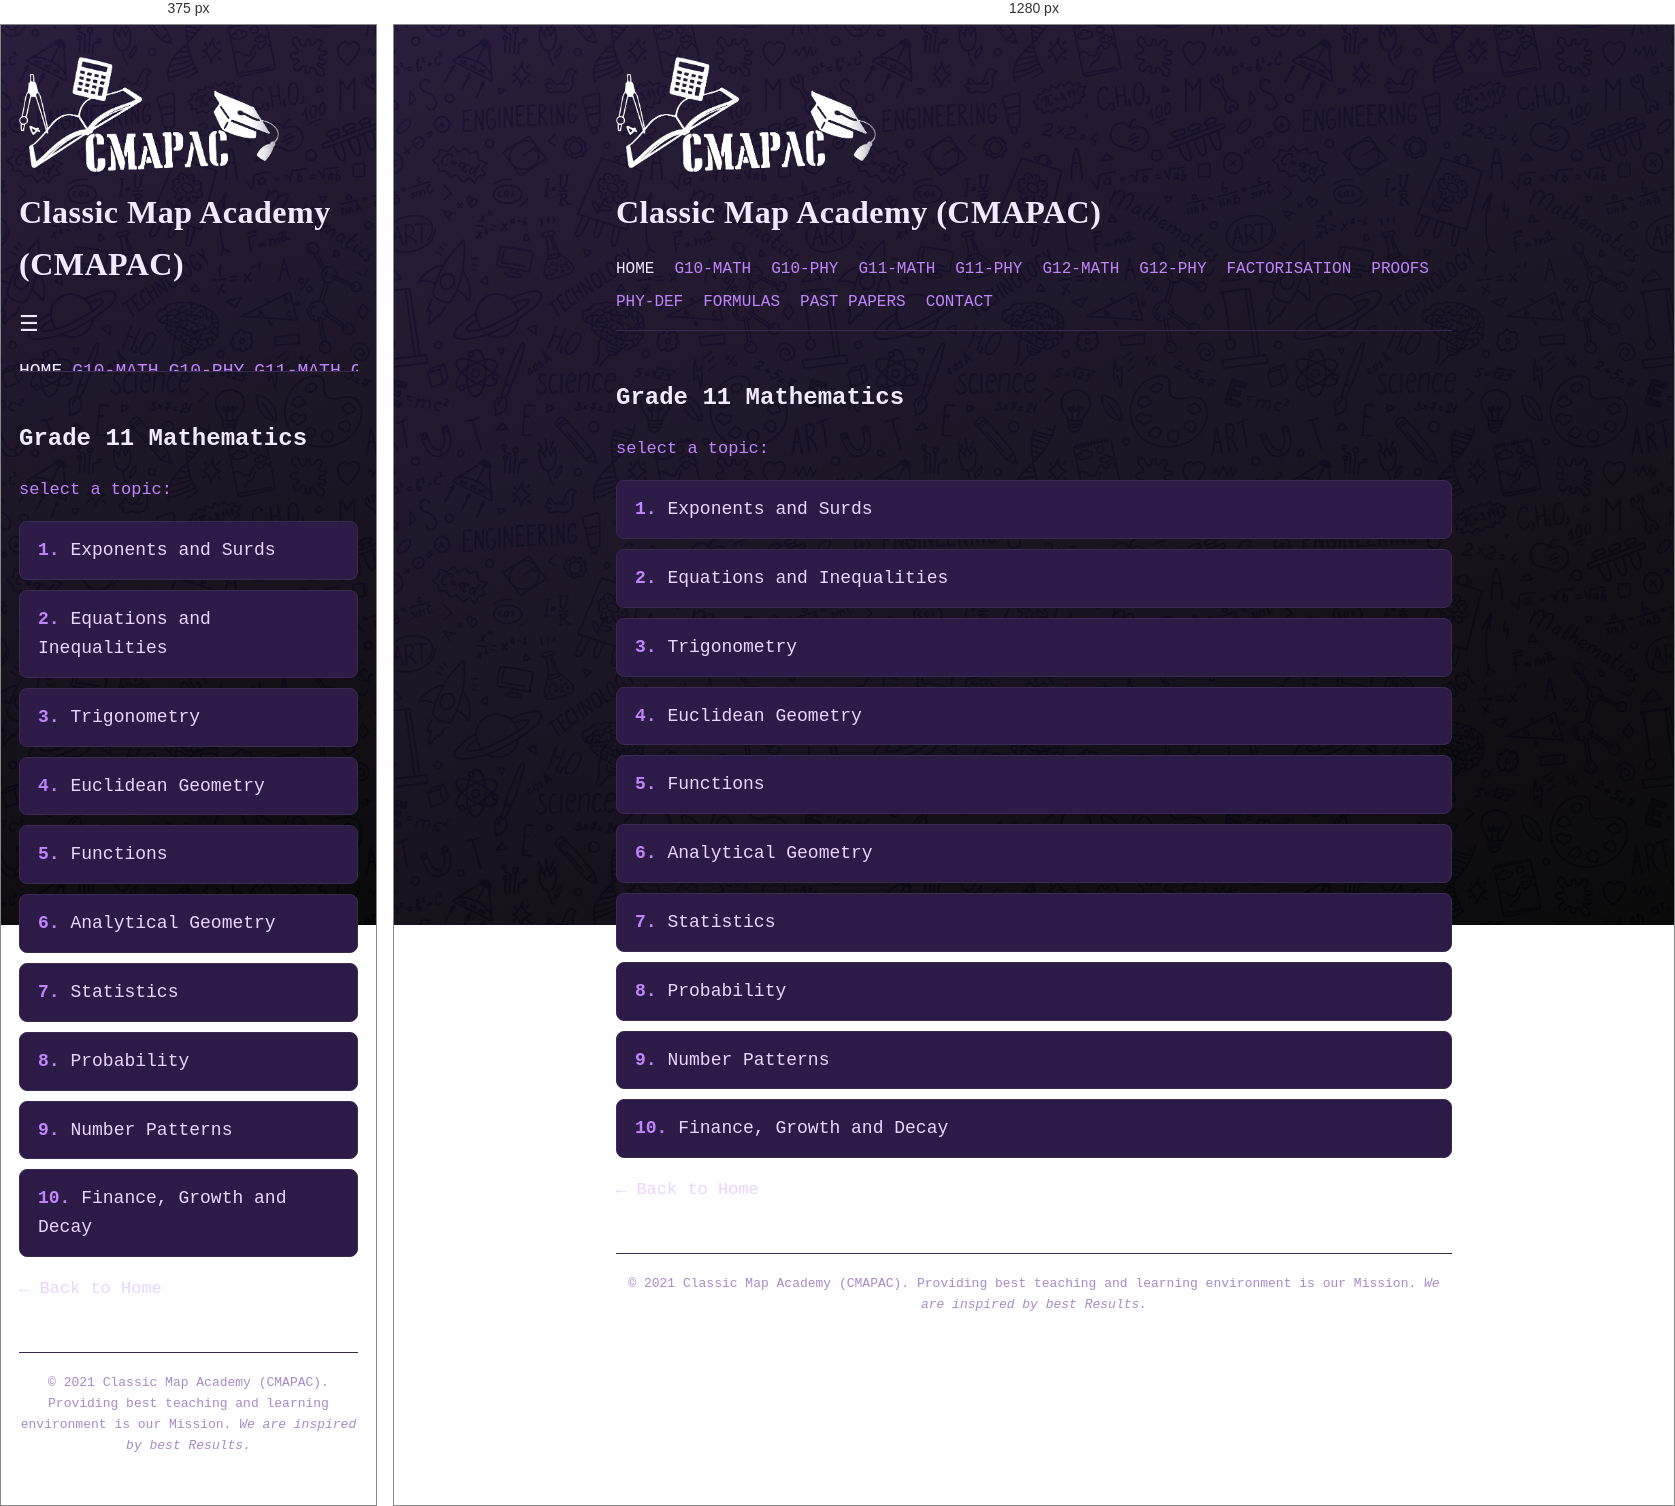
Rendered at 375 px and 1280 px, left to right.

<!-- file: g11-math.html -->
<!DOCTYPE html>

<html lang="en">

<head>
  <meta charset="UTF-8">
  <meta name="viewport" content="width=device-width, initial-scale=1.0">
  <title>Grade 11 Mathematics - CMAPAC</title>
  <link rel="stylesheet" href="../style.css">
  <link rel="icon" href="../assets/images/favicon.ico" sizes="any">
  <link rel="icon" type="image/png" href="../assets/images/favicon-32.png" sizes="32x32">
  <link rel="apple-touch-icon" href="../assets/images/favicon-180.png">
</head>

<body>

  <header>
    <img src="../assets/images/logo.png" alt="CMAPAC Logo" class="site-logo">
    <h1>Classic Map Academy (CMAPAC)</h1>

    <input type="checkbox" id="nav-toggle" class="nav-toggle">
    <label for="nav-toggle" class="nav-toggle-label">&#9776;</label>

    <nav>
      <a href="../index.html">HOME</a>
      <a href="g10-math.html">G10-MATH</a>
      <a href="../physics/g10-phy.html">G10-PHY</a>
      <a href="g11-math.html">G11-MATH</a>
      <a href="../physics/g11-phy.html">G11-PHY</a>
      <a href="g12-math.html">G12-MATH</a>
      <a href="../physics/g12-phy.html">G12-PHY</a>
      <a href="factorisation.html">FACTORISATION</a>
      <a href="proofs.html">PROOFS</a>
      <a href="../physics/phy-def.html">PHY-DEF</a>
      <a href="../formulas.html">FORMULAS</a>
      <a href="../past-papers.html">PAST PAPERS</a>
      <a href="../contact.html">CONTACT</a>
    </nav>
  </header>

  <main>
    <h2>Grade 11 Mathematics</h2>
    <p class="prompt-label">select a topic:</p>

    <ol class="course-list">
      <li><a href="g11-math/exponents-and-surds.html">Exponents and Surds</a></li>
      <li><a href="g11-math/equations-and-inequalities.html">Equations and Inequalities</a></li>
      <li><a href="g11-math/trigonometry.html">Trigonometry</a></li>
      <li><a href="g11-math/euclidean-geometry.html">Euclidean Geometry</a></li>
      <li><a href="g11-math/functions.html">Functions</a></li>
      <li><a href="g11-math/analytical-geometry.html">Analytical Geometry</a></li>
      <li><a href="g11-math/statistics.html">Statistics</a></li>
      <li><a href="g11-math/probability.html">Probability</a></li>
      <li><a href="g11-math/number-patterns.html">Number Patterns</a></li>
      <li><a href="g11-math/finance-growth-and-decay.html">Finance, Growth and Decay</a></li>
    </ol>

    <p><a href="../index.html">&larr; Back to Home</a></p>
  </main>

  <footer>
    <p>&copy; 2021 Classic Map Academy (CMAPAC). Providing best teaching and learning environment is our Mission. <em>We are inspired by best Results.</em></p>
  </footer>

</body>
</html>


/* @media block from style.css */
@media (max-width: 700px) {
  body {
    padding: 0 18px 30px;
  }

  .nav-toggle-label {
    display: block;
  }

  nav {
    flex-direction: column;
    max-height: 0;
    overflow: hidden;
    gap: 10px;
    transition: max-height 0.25s ease;
  }

  .nav-toggle:checked ~ nav {
    max-height: 500px;
    padding-top: 6px;
  }

  nav a {
    font-size: 18px;
  }
}